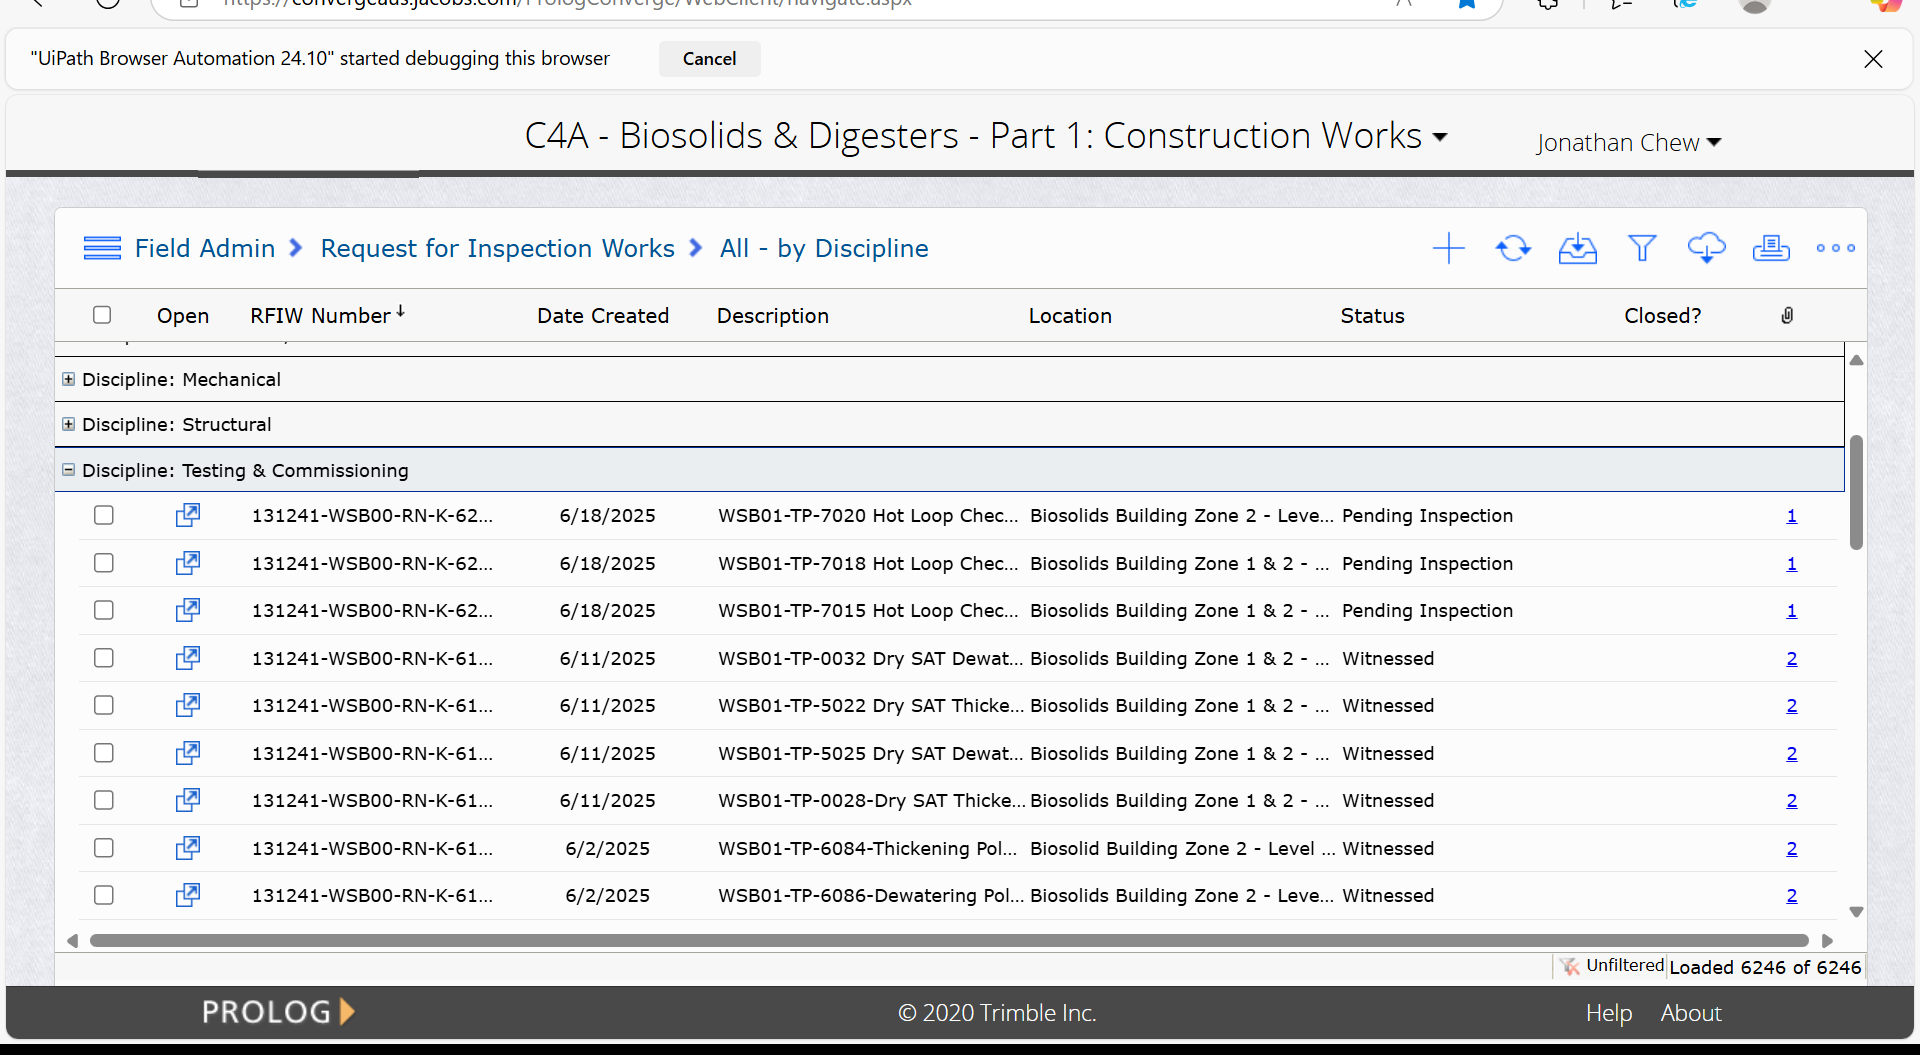
Task: Trying out the new agentic automation
Workflow: Asset List Updater

Step 1: get-text from the table in window 'Prolog Converge' (msedge.exe)
